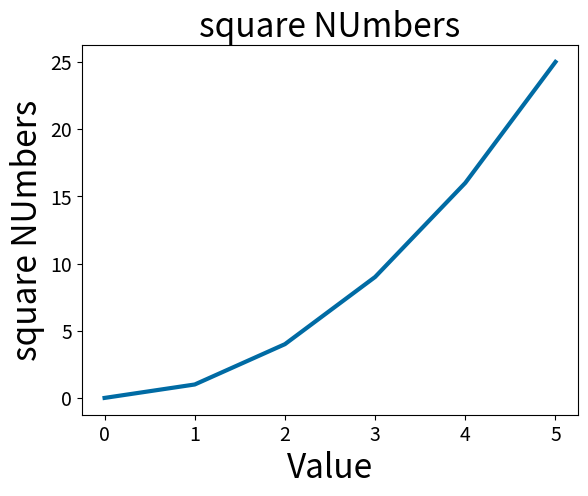

The matplotlib source for this figure:
import matplotlib.pyplot as plt

x_values = range(6)
y_values = [x**2 for x in x_values]

plt.style.use('tableau-colorblind10')
fig, ax = plt.subplots()

ax.plot(x_values, y_values,linewidth=3)
ax.set_title('square NUmbers',fontsize=24)
ax.set_xlabel('Value',fontsize=24)
ax.set_ylabel('square NUmbers',fontsize=24)

ax.tick_params('both',labelsize=14)
plt.show()
